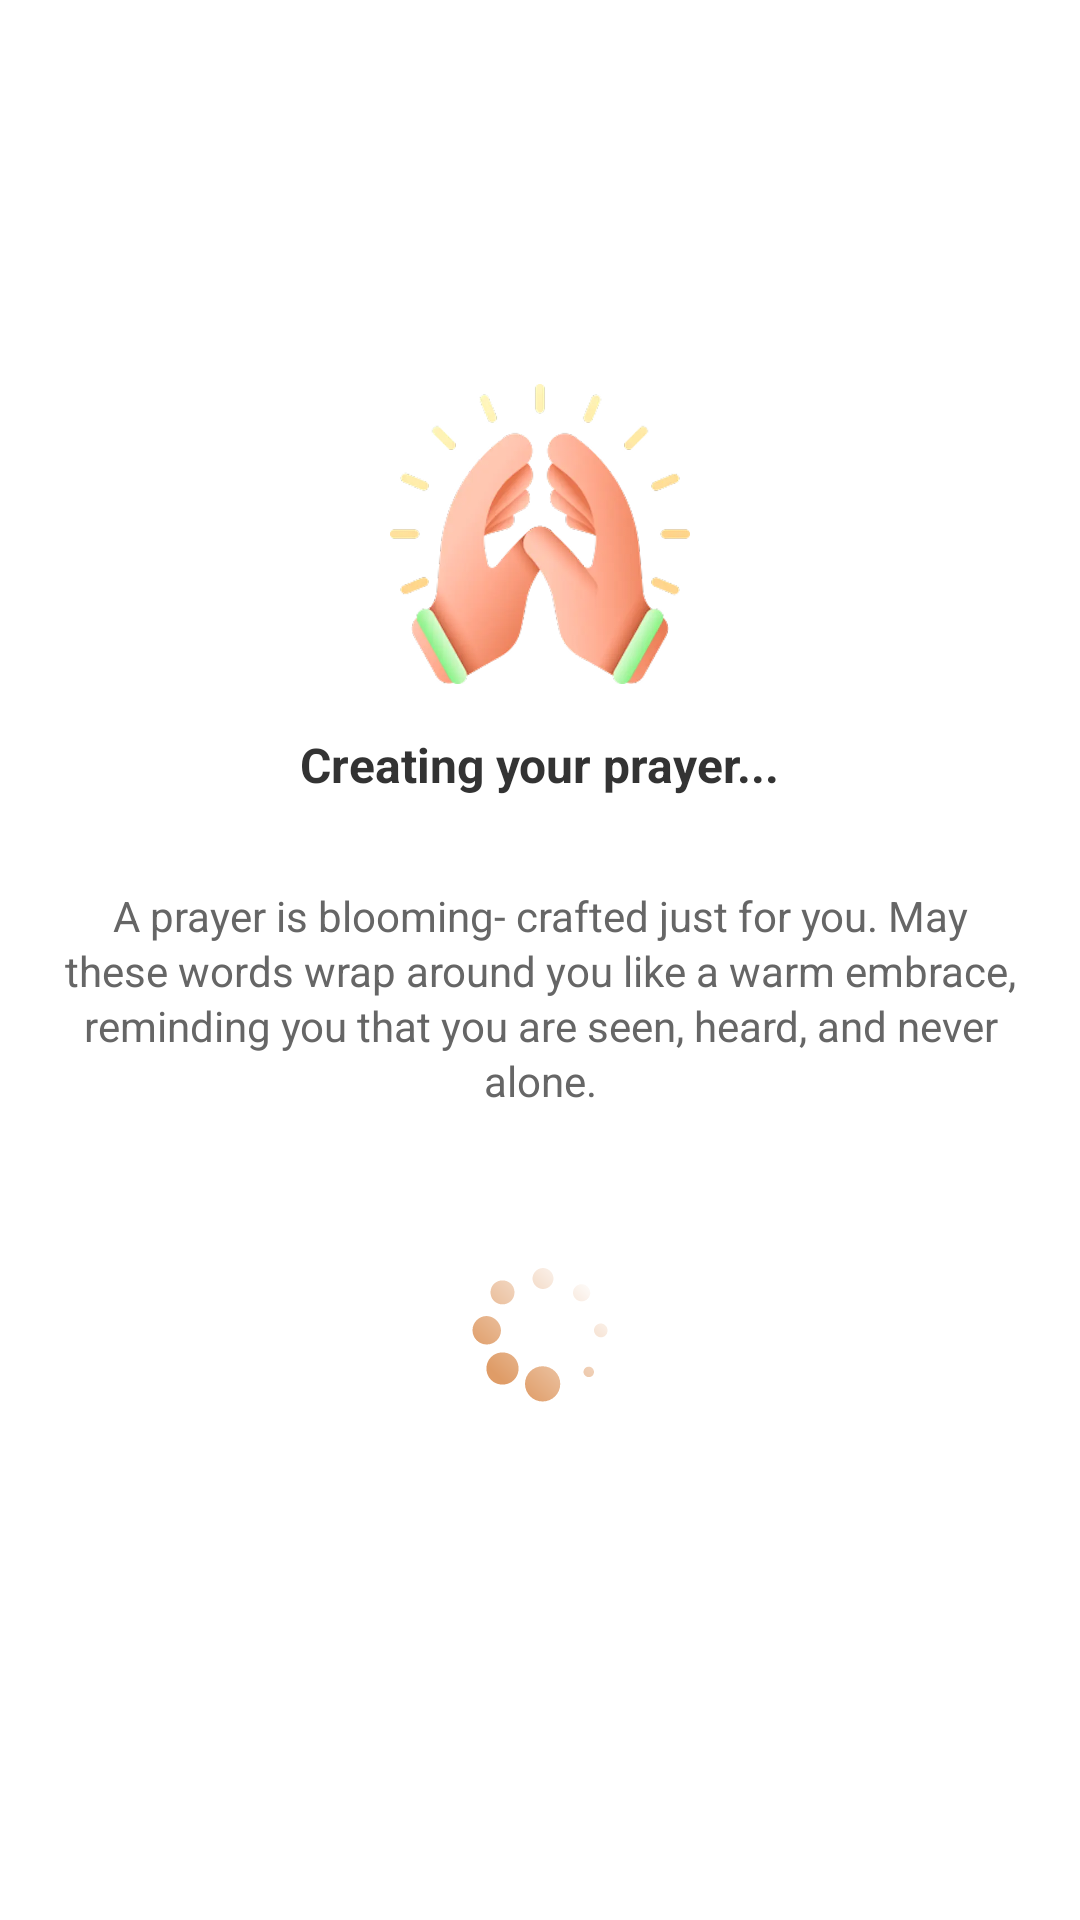

This screen was rendered from an Android layout file. Write that file and the resources it references.
<!-- AndroidManifest.xml: activity theme Base.Theme.MaterialThemeBuilder -->
<!-- res/layout/activity_player_create_loading.xml -->
<?xml version="1.0" encoding="utf-8"?>
<layout xmlns:android="http://schemas.android.com/apk/res/android"
    xmlns:app="http://schemas.android.com/apk/res-auto"
    xmlns:tools="http://schemas.android.com/tools">

    <androidx.constraintlayout.widget.ConstraintLayout
        android:id="@+id/root"
        android:layout_width="match_parent"
        android:layout_height="match_parent"
        android:background="#FFFFFF">

        <androidx.constraintlayout.widget.ConstraintLayout
            android:id="@+id/toolbar"
            android:layout_width="match_parent"
            android:layout_height="44dp"
            app:layout_constraintTop_toTopOf="parent">



        </androidx.constraintlayout.widget.ConstraintLayout>

        <androidx.constraintlayout.widget.ConstraintLayout
            android:id="@+id/content"
            android:layout_width="match_parent"
            android:layout_height="match_parent"
            android:orientation="vertical"
            android:gravity="center_horizontal"
            android:layout_marginTop="128dp"
            app:layout_constraintTop_toBottomOf="@id/toolbar"
            app:layout_constraintStart_toStartOf="parent"
            app:layout_constraintEnd_toEndOf="parent">

            <ImageView
                android:id="@+id/icon_big"
                android:layout_width="100dp"
                android:layout_height="100dp"
                android:importantForAccessibility="no"
                android:src="@mipmap/img_pw_publish"
                app:layout_constraintStart_toStartOf="parent"
                app:layout_constraintEnd_toEndOf="parent"
                app:layout_constraintTop_toTopOf="parent"/>

            <TextView
                android:id="@+id/text_title"
                android:layout_width="wrap_content"
                android:layout_height="wrap_content"
                android:text="@string/player_create_loading_title"
                android:textColor="#333333"
                android:textSize="16sp"
                android:textStyle="bold"
                android:layout_marginTop="16dp"
                app:layout_constraintStart_toStartOf="parent"
                app:layout_constraintEnd_toEndOf="parent"
                app:layout_constraintTop_toBottomOf="@id/icon_big"/>

            <TextView
                android:id="@+id/text_desc"
                android:layout_width="match_parent"
                android:layout_height="wrap_content"
                android:layout_marginHorizontal="16dp"
                android:text="@string/player_create_loading_desc"
                android:textColor="#666666"
                android:textSize="14sp"
                android:gravity="center"
                android:lineSpacingExtra="2dp"
                android:layout_marginTop="30dp"
                app:layout_constraintStart_toStartOf="parent"
                app:layout_constraintEnd_toEndOf="parent"
                app:layout_constraintTop_toBottomOf="@id/text_title"/>

            <ImageView
                android:id="@+id/loadingIcon"
                android:layout_width="50dp"
                android:layout_height="50dp"
                android:layout_marginTop="50dp"
                android:importantForAccessibility="no"
                android:src="@drawable/svg_player_create_loading"
                app:layout_constraintStart_toStartOf="parent"
                app:layout_constraintEnd_toEndOf="parent"
                app:layout_constraintTop_toBottomOf="@id/text_desc"/>

        </androidx.constraintlayout.widget.ConstraintLayout>

    </androidx.constraintlayout.widget.ConstraintLayout>

</layout>
<!-- resources referenced by this layout -->
<resources>
  <!-- drawable svg_player_create_loading (drawable) -->
  <vector xmlns:android="http://schemas.android.com/apk/res/android"
      xmlns:aapt="http://schemas.android.com/aapt"
      android:width="50dp"
      android:height="50dp"
      android:viewportWidth="50"
      android:viewportHeight="50">
    <path
        android:pathData="M25.875,35.75C22.625,35.75 20,38.375 20,41.625C20,44.875 22.625,47.5 25.875,47.5C29.125,47.5 31.75,44.875 31.75,41.625C31.75,38.375 29.125,35.75 25.875,35.75ZM12.5,31.125C9.5,31.125 7.125,33.5 7.125,36.5C7.125,39.5 9.5,41.875 12.5,41.875C15.5,41.875 17.875,39.5 17.875,36.5C17.875,33.5 15.5,31.125 12.5,31.125ZM7.25,19C4.625,19 2.5,21.125 2.5,23.75C2.5,26.375 4.625,28.5 7.25,28.5C9.875,28.5 12,26.375 12,23.75C11.875,21.125 9.75,19.125 7.25,19ZM12.5,7.125C10.25,7.125 8.5,8.875 8.5,11.125C8.5,13.375 10.25,15.125 12.5,15.125C14.75,15.125 16.5,13.375 16.5,11.125C16.5,8.875 14.75,7.125 12.5,7.125ZM26,3C24.125,3 22.5,4.625 22.5,6.5C22.5,8.375 24.125,10 26,10C27.875,10 29.5,8.375 29.5,6.5C29.5,4.625 27.875,3 26,3ZM38.875,8.375C37.375,8.375 36,9.625 36,11.25C36,12.75 37.25,14.125 38.875,14.125C40.375,14.125 41.75,12.875 41.75,11.25C41.625,9.625 40.375,8.375 38.875,8.375ZM45.25,21.5C44,21.5 43,22.5 43,23.75C43,25 44,26 45.25,26.125C46.5,26.125 47.5,25.125 47.5,23.875C47.5,22.5 46.5,21.5 45.25,21.5ZM39.5,37.625C39.5,37 39.875,36.375 40.375,36.125C40.875,35.875 41.625,35.75 42.125,36.125C42.625,36.5 43,37 43,37.625C43,38.625 42.25,39.375 41.25,39.375C40.375,39.375 39.5,38.625 39.5,37.625Z">
      <aapt:attr name="android:fillColor">
        <gradient
            android:startX="51.5"
            android:startY="16"
            android:endX="20"
            android:endY="48"
            android:type="linear">
          <item android:offset="0" android:color="#FFFFFFFF"/>
          <item android:offset="1" android:color="#FFDF9C67"/>
        </gradient>
      </aapt:attr>
    </path>
  </vector>
  <!-- mipmap img_pw_publish: webp bitmap (mipmap-xxhdpi, 36718 bytes) -->
  <string name="player_create_loading_desc">A prayer is blooming- crafted just for you. May these words wrap around you like a warm embrace, reminding you that you are seen, heard, and never alone.</string>
  <string name="player_create_loading_title">Creating your prayer...</string>
  <style name="Base.Theme.MaterialThemeBuilder" parent="Theme.AppCompat.DayNight.NoActionBar">
          <item name="android:statusBarColor" tools:ignore="NewApi">@android:color/transparent</item>
          <item name="android:windowLightStatusBar" tools:ignore="NewApi">true</item>
          <item name="android:navigationBarColor" tools:ignore="NewApi">@android:color/transparent</item>
          <item name="android:windowLightNavigationBar" tools:ignore="NewApi">true</item>
      </style>
</resources>
